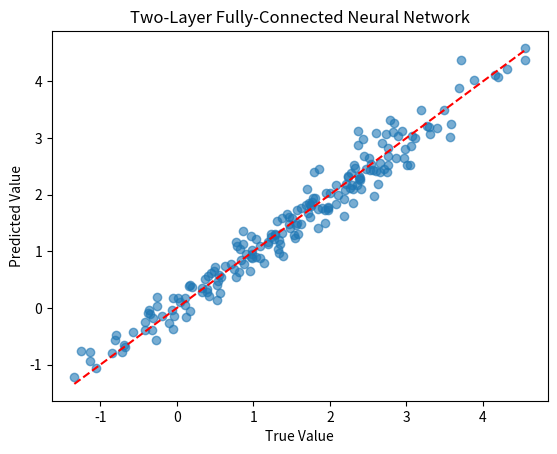

Reproduce this figure in Python.
"""
Examples for vectorization concepts in neural networks.
- For-loop vs. vectorized implementation
- Broadcasting and tiling
- Worked example: two-layer neural network (vectorized)
"""

import numpy as np

# --- For-loop vs. Vectorized Implementation ---
print("\n--- For-loop vs. Vectorized Implementation ---")
np.random.seed(0)
X = np.random.rand(1000, 4)
W = np.random.randn(3, 4)
b = np.random.randn(3)

# For-loop (slow)
outputs_loop = np.zeros((1000, 3))
for i in range(1000):
    for j in range(3):
        outputs_loop[i, j] = np.dot(W[j], X[i]) + b[j]

# Vectorized (fast)
outputs_vec = X @ W.T + b  # shape: (1000, 3)

print('Difference:', np.abs(outputs_loop - outputs_vec).max())

# --- Broadcasting and Tiling Example ---
print("\n--- Broadcasting and Tiling Example ---")
Z = np.random.randn(5, 3)
b_vec = np.array([1, 2, 3])
print("Broadcasting result:\n", Z + b_vec)
print("Tiling result:\n", np.tile(b_vec, (5, 1)))

# --- Worked Example: Two-Layer Neural Network (Vectorized) ---
print("\n--- Worked Example: Two-Layer Neural Network (Vectorized) ---")
# Example: 200 data points, 4 input features, 3 hidden neurons, 1 output
np.random.seed(42)
X = np.random.rand(200, 4)
true_W1 = np.array([[1.2, -0.7, 0.5, 2.0],
                   [0.3, 1.5, -1.0, 0.7],
                   [2.0, 0.1, 0.3, -0.5]])  # (3, 4)
true_b1 = np.array([0.5, -0.2, 0.1])
H = np.maximum(X @ true_W1.T + true_b1, 0)  # Hidden layer (ReLU)
true_W2 = np.array([1.0, -2.0, 0.5])
true_b2 = 0.3
y = H @ true_W2 + true_b2 + np.random.normal(0, 0.2, size=H.shape[0])

# Initialize parameters
W1 = np.random.randn(3, 4)
b1 = np.zeros(3)
W2 = np.random.randn(3)
b2 = 0.0
lr = 0.05

# Training loop
for epoch in range(600):
    # Forward pass
    Z1 = X @ W1.T + b1
    A1 = np.maximum(Z1, 0)  # ReLU
    y_pred = A1 @ W2 + b2
    # Loss (MSE)
    loss = np.mean((y_pred - y) ** 2)
    # Backpropagation
    grad_y_pred = 2 * (y_pred - y) / len(y)
    grad_W2 = A1.T @ grad_y_pred
    grad_b2 = np.sum(grad_y_pred)
    grad_A1 = np.outer(grad_y_pred, W2)
    grad_Z1 = grad_A1 * (Z1 > 0)
    grad_W1 = grad_Z1.T @ X
    grad_b1 = np.sum(grad_Z1, axis=0)
    # Update
    W1 -= lr * grad_W1
    b1 -= lr * grad_b1
    W2 -= lr * grad_W2
    b2 -= lr * grad_b2
    if epoch % 100 == 0:
        print(f"Epoch {epoch}, Loss: {loss:.4f}")

# Visualize predictions vs. true values
try:
    import matplotlib.pyplot as plt
    plt.scatter(y, y_pred, alpha=0.6)
    plt.xlabel('True Value')
    plt.ylabel('Predicted Value')
    plt.title('Two-Layer Fully-Connected Neural Network')
    plt.plot([y.min(), y.max()], [y.min(), y.max()], 'r--')
    plt.show()
except ImportError:
    print("matplotlib not installed; skipping plot.") 